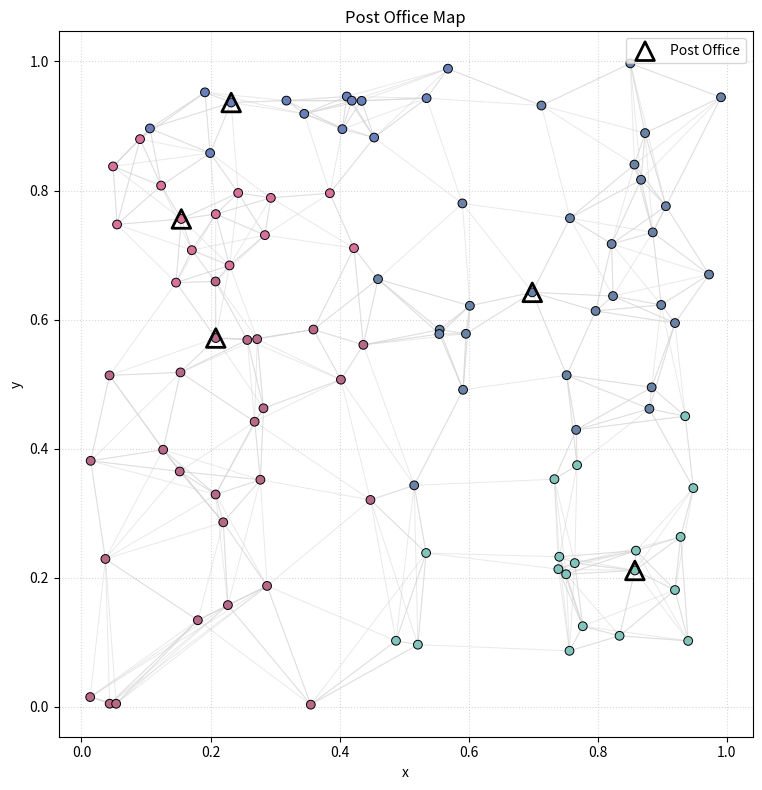

Python code for this plot:
import heapq
import math
import random
import matplotlib.pyplot as plt
import itertools, scipy.spatial
from matplotlib.collections import LineCollection
from collections import defaultdict, namedtuple

# ----------------------------------
# Simple data structures
# ----------------------------------

# edge is a named tuple with two fields: to (destination vertex ID) and weight (edge weight)
Edge = namedtuple("Edge", ["to", "weight"])

# undirected graph with vertex coordinates and adjacency list
class Graph:
    def __init__(self):
        self.xy = {}                    # id -> (x, y)
        self.adj = defaultdict(list)    # id -> list[Edge]

    # add vertex with given ID and coordinates
    def add_vertex(self, vid, x, y):
        self.xy[vid] = (x, y)

    # get euclidean distance between two vertices
    def _euclidean(self, u, v):
        x1, y1 = self.xy[u]
        x2, y2 = self.xy[v]
        return math.hypot(x1 - x2, y1 - y2)

    # add undirected edge between two vertices
    def add_edge(self, u, v):
        w = self._euclidean(u, v)
        self.adj[u].append(Edge(v, w))
        self.adj[v].append(Edge(u, w))

# ----------------------------------
# Dijkstra
# ----------------------------------
def dijkstra(g: Graph, post_offices):
    dist = {v: math.inf for v in g.xy}
    nearest = {v: None for v in g.xy}

    # generate one distinct color per post office
    # using a nice pastel color palette
    color_palette = {}
    rng = random.Random(42)         # always use 42 :)
    for p in post_offices:
        color_palette[p] = (rng.random()*0.5 + 0.4,   # avoid dark colors
                            rng.random()*0.5 + 0.4,
                            rng.random()*0.5 + 0.4)

    # initialize distances to post offices and set up priority queue
    pq = []                         # heap elements: (distance, vertex_id)
    for p in post_offices:
        dist[p] = 0.0
        nearest[p] = p
        heapq.heappush(pq, (0.0, p))

    # dijkstra's algorithm
    visited = set()
    while pq:
        d_u, u = heapq.heappop(pq)  # get vertex with smallest distance
        if u in visited:        
            continue
        visited.add(u)

        for edge in g.adj[u]:       # for each neighbor
            v = edge.to
            if v in visited:        # already settled with final distance
                continue
            alt = d_u + edge.weight # alternative distance
            if alt < dist[v]:       # found a shorter path
                dist[v] = alt
                nearest[v] = nearest[u]      # inherit office label
                heapq.heappush(pq, (alt, v))

    # assign colors
    color = {v: color_palette[nearest[v]] for v in g.xy}

    return dist, nearest, color

# ----------------------------------
# Tests
# ----------------------------------
if __name__ == "__main__":
    # build a graph: 100 random points in the unit square,
    # connect each vertex to its 6 nearest neighbors
    N = 100
    k = 6
    pts = [(random.random(), random.random()) for _ in range(N)]

    g = Graph()
    for vid, (x, y) in enumerate(pts):
        g.add_vertex(vid, x, y)

    # k‑nearest‑neighbor edges using a KD‑tree
    # this is much faster than brute force (O(N^2) vs O(N log N))
    tree = scipy.spatial.KDTree(pts)
    for vid, (x, y) in enumerate(pts):
        _, idxs = tree.query((x, y), k + 1)   # k+1 because the first is itself
        for v in idxs[1:]:
            g.add_edge(vid, int(v))

    # choose 5% of vertices as post offices
    offices = random.sample(range(N), max(1, N * 5 // 100))

    dist, nearest, color = dijkstra(g, offices)

    # -----------------------------------
    # visualization
    xs, ys = zip(*pts)
    cs = [color[i] for i in range(N)]

    fig, ax = plt.subplots(figsize=(8, 8))

    # draw edges
    lines = []
    for u in range(N):
        for edge in g.adj[u]:
            v = edge.to
            if u < v:       # avoid drawing both directions
                lines.append([pts[u], pts[v]])
    lc = LineCollection(lines, colors='lightgray', linewidths=0.7, alpha=0.5)
    ax.add_collection(lc)

    # draw nodes
    sc = ax.scatter(xs, ys, c=cs, s=40, edgecolors='k', linewidths=0.7, zorder=2)

    # draw post offices
    office_x = [pts[i][0] for i in offices]
    office_y = [pts[i][1] for i in offices]
    ax.scatter(office_x, office_y, c='none', edgecolors='black', marker='^', s=180, linewidths=2, label='Post Office', zorder=3)

    ax.set_title("Post Office Map")
    ax.set_xlabel("x")
    ax.set_ylabel("y")
    ax.legend()
    ax.grid(True, linestyle=':', alpha=0.5)
    ax.set_aspect('equal')
    plt.tight_layout()
    plt.show()